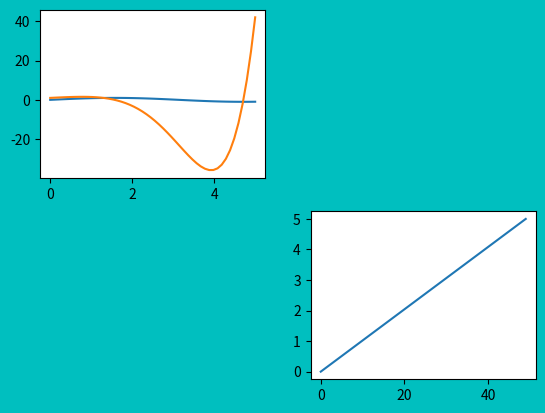

Python code for this plot: (Note: this script raises an exception after producing the figure.)
import matplotlib.pyplot as plt
import numpy as np

x=np.linspace(0.0, 5.0, 50)
y1 = np.sin(x)
y2 = np.exp(x) * np.cos(x)

figures = [plt.figure(1), plt.figure(2)]
plt.figure(1)
axeses = [plt.subplot(221), plt.subplot(224)]

plt.subplot(221)
lines=plt.plot(x, y1, x, y2)
plt.subplot(224)
plt.plot(x)

plt.setp(figures, facecolor = 'c')
plt.setp(axeses, axis_bgcolor = 'w')
plt.setp(lines, linestyle = 'dashdot')

plt.show()
